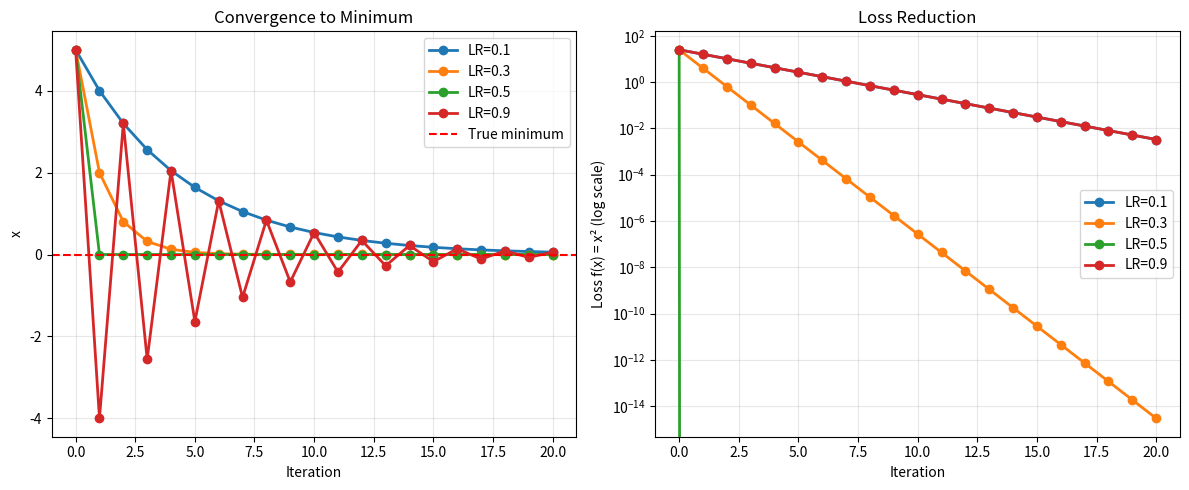
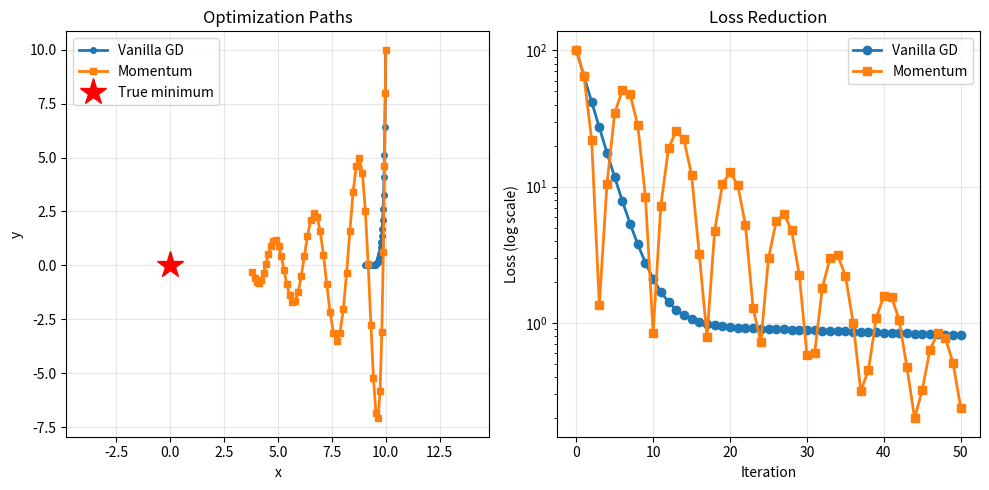
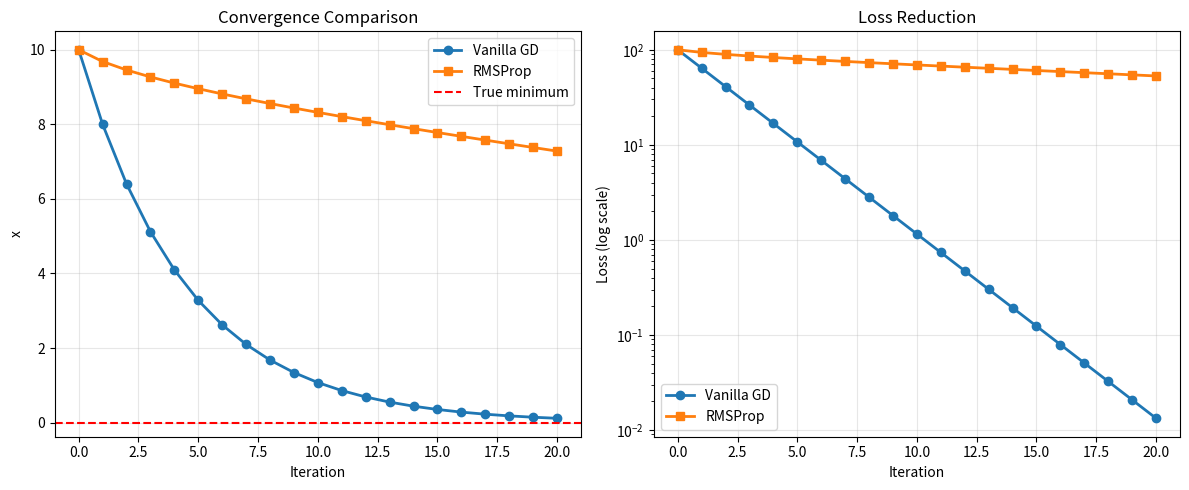
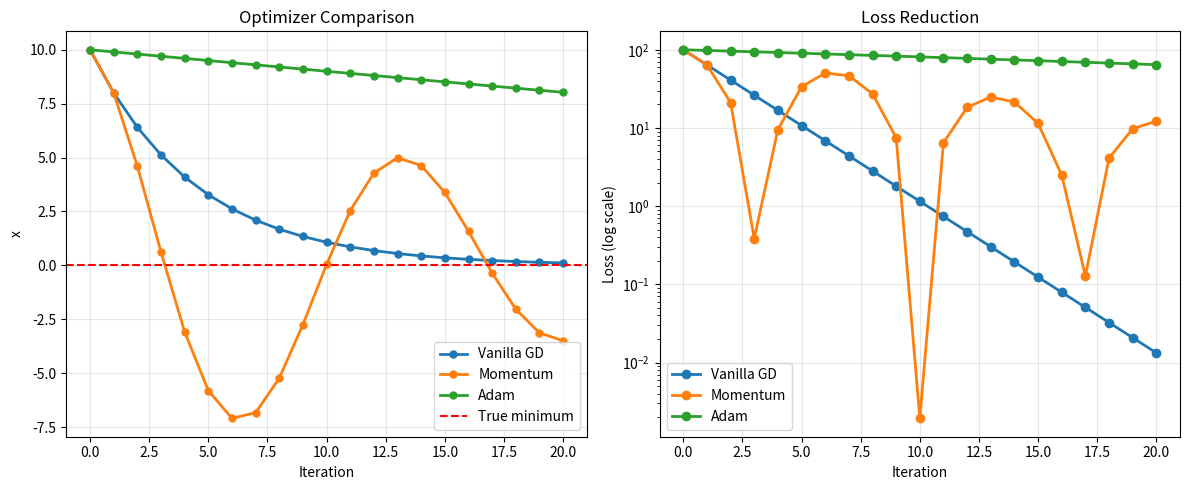
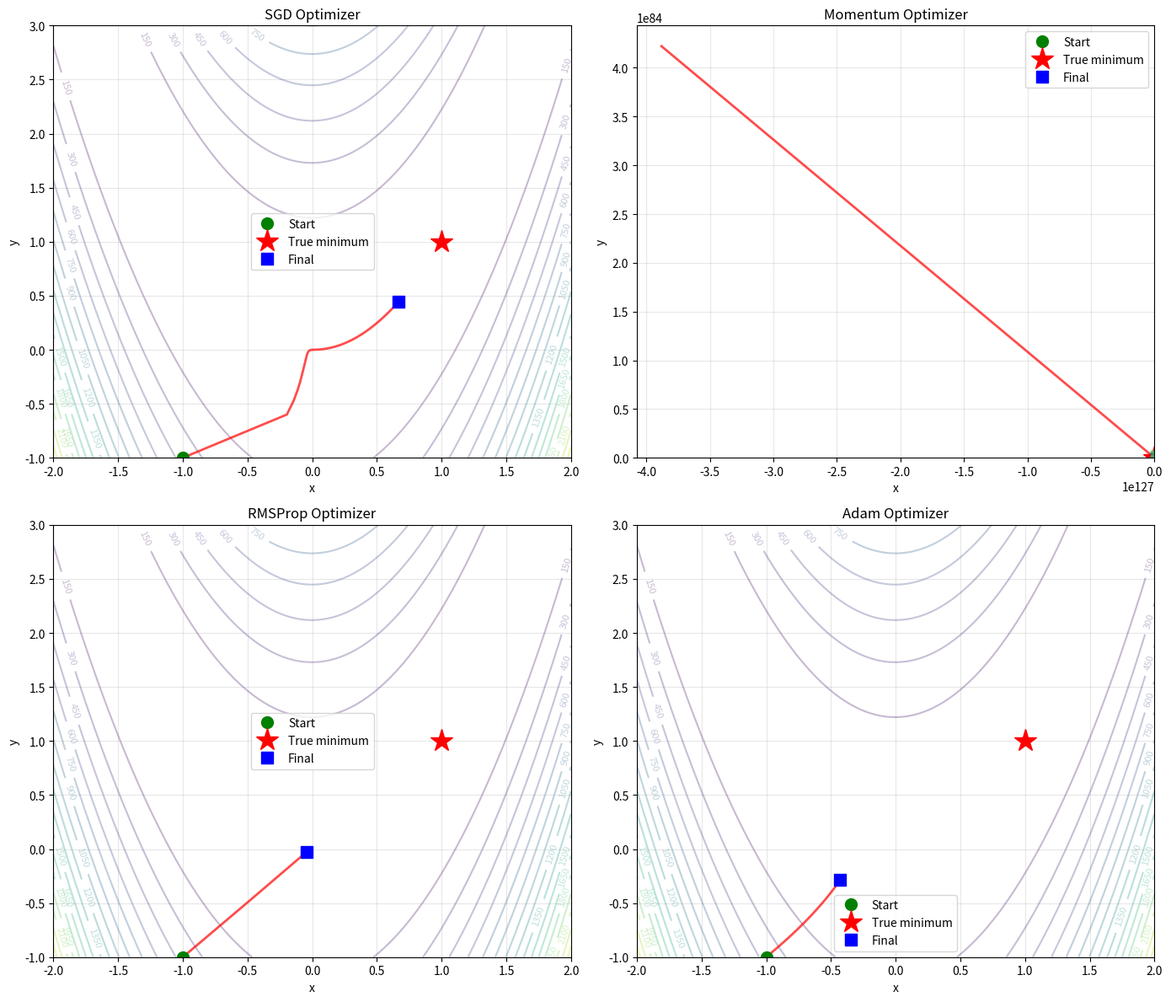
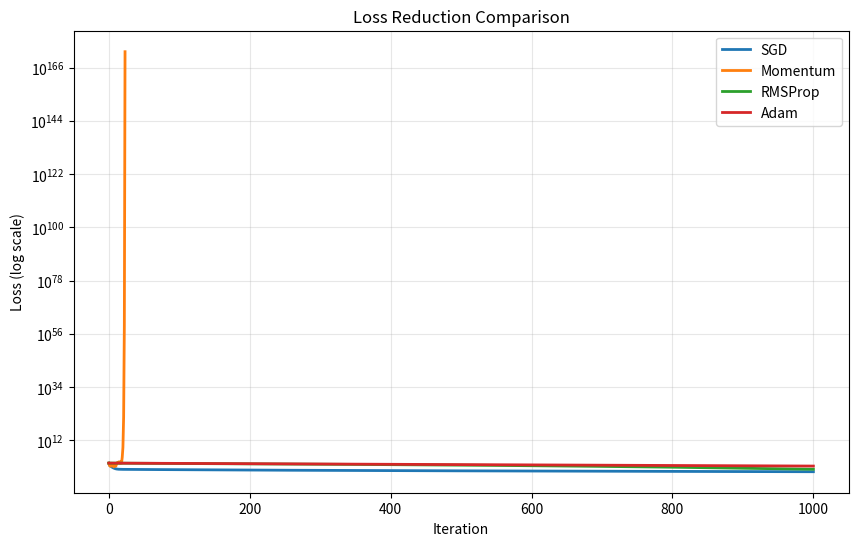

These charts were generated, in order, by the following Python code:
"""
Exercise 6: Optimizers - Practice Problems

This exercise helps you master different optimization algorithms used to train neural networks.

DIFFICULTY LEVELS:
- Exercises 1-3: Beginner (understand basic optimizers)
- Exercises 4-6: Intermediate (implement and compare)
- Exercises 7-10: Advanced (hyperparameter tuning, advanced techniques)

For .NET developers: Think of optimizers like different sorting algorithms -
all achieve the same goal but with different trade-offs!
"""

import numpy as np
import matplotlib.pyplot as plt
from typing import Tuple, List, Dict


# ============================================================================
# EXERCISE 1: Vanilla Gradient Descent (Beginner)
# ============================================================================

def exercise_1_vanilla_gd():
    """
    TASK: Implement and understand vanilla (basic) gradient descent

    What is gradient descent?
    - An algorithm to find the minimum of a function
    - Like rolling a ball downhill - it naturally goes to the lowest point

    How it works:
    - Calculate gradient (slope/direction)
    - Move in opposite direction (downhill)
    - Repeat until you reach the bottom (minimum loss)

    For .NET devs: Like a foreach loop that keeps improving the solution
    """
    print("\n" + "="*70)
    print("EXERCISE 1: Vanilla Gradient Descent")
    print("="*70)

    # Simple optimization problem: minimize f(x) = x²
    # Minimum is at x = 0

    print("\nProblem: Minimize f(x) = x²")
    print("Expected solution: x = 0")

    # TODO: Implement gradient descent
    def gradient_descent(start_x, learning_rate, iterations):
        """
        Vanilla gradient descent to minimize f(x) = x²

        Steps in each iteration:
        1. Calculate gradient: df/dx = 2x
        2. Update: x = x - learning_rate * gradient
        3. Repeat

        Args:
            start_x: Initial value of x
            learning_rate: Step size
            iterations: Number of steps

        Returns:
            history: List of x values
        """
        x = start_x
        history = [x]

        for i in range(iterations):
            # TODO: Calculate gradient of f(x) = x²
            # Gradient df/dx = 2x
            gradient = 2 * x

            # TODO: Update x
            x = x - learning_rate * gradient

            history.append(x)

        return history

    # Test with different learning rates
    start_x = 5.0  # Start far from solution
    iterations = 20

    learning_rates = [0.1, 0.3, 0.5, 0.9]
    results = {}

    print(f"\nStarting at x = {start_x}")
    print(f"Iterations: {iterations}\n")

    for lr in learning_rates:
        history = gradient_descent(start_x, lr, iterations)
        results[lr] = history

        print(f"Learning rate = {lr:.1f}:")
        print(f"  Final x = {history[-1]:.6f}")
        print(f"  Final f(x) = {history[-1]**2:.6f}")

    # Plot convergence
    plt.figure(figsize=(12, 5))

    # Plot 1: Value of x over iterations
    plt.subplot(1, 2, 1)
    for lr, history in results.items():
        plt.plot(history, 'o-', label=f'LR={lr}', linewidth=2)
    plt.axhline(y=0, color='r', linestyle='--', label='True minimum')
    plt.xlabel('Iteration')
    plt.ylabel('x')
    plt.title('Convergence to Minimum')
    plt.legend()
    plt.grid(True, alpha=0.3)

    # Plot 2: Loss (f(x) = x²) over iterations
    plt.subplot(1, 2, 2)
    for lr, history in results.items():
        loss_history = [x**2 for x in history]
        plt.semilogy(loss_history, 'o-', label=f'LR={lr}', linewidth=2)
    plt.xlabel('Iteration')
    plt.ylabel('Loss f(x) = x² (log scale)')
    plt.title('Loss Reduction')
    plt.legend()
    plt.grid(True, alpha=0.3)

    plt.tight_layout()
    plt.savefig('exercise_06_vanilla_gd.png', dpi=150, bbox_inches='tight')
    print("\nPlot saved as: exercise_06_vanilla_gd.png")
    plt.show()

    print("\nKey observations:")
    print("- Too small LR (0.1): Slow but steady convergence")
    print("- Good LR (0.3, 0.5): Fast convergence")
    print("- Too large LR (0.9): Oscillations, slower convergence")


# ============================================================================
# EXERCISE 2: Momentum (Beginner)
# ============================================================================

def exercise_2_momentum():
    """
    TASK: Implement Momentum optimizer

    What is Momentum?
    - Adds "velocity" to gradient descent
    - Like a ball rolling downhill - builds up speed
    - Helps escape local minima and speeds up convergence

    For .NET devs: Like adding acceleration to movement -
    keeps moving in same direction with momentum

    Formula:
    - velocity = beta * velocity + gradient
    - x = x - learning_rate * velocity
    """
    print("\n" + "="*70)
    print("EXERCISE 2: Momentum Optimizer")
    print("="*70)

    # Test on a valley-shaped function where momentum helps
    # f(x, y) = x²/100 + y²  (narrow valley along x-axis)

    print("\nProblem: Minimize f(x,y) = x²/100 + y²")
    print("This has a narrow valley - perfect for testing momentum!")

    # TODO: Implement vanilla gradient descent
    def vanilla_gd_2d(start_pos, learning_rate, iterations):
        """Vanilla GD on 2D function"""
        x, y = start_pos
        history = [[x, y]]

        for _ in range(iterations):
            # Gradients: df/dx = x/50, df/dy = 2y
            grad_x = x / 50
            grad_y = 2 * y

            x = x - learning_rate * grad_x
            y = y - learning_rate * grad_y

            history.append([x, y])

        return np.array(history)

    # TODO: Implement momentum
    def momentum_gd_2d(start_pos, learning_rate, iterations, beta=0.9):
        """
        Gradient descent with momentum

        Args:
            beta: Momentum coefficient (typically 0.9)
                 Higher = more momentum

        Formula:
        - v = beta * v + gradient
        - x = x - learning_rate * v
        """
        x, y = start_pos
        vx, vy = 0, 0  # Initialize velocity
        history = [[x, y]]

        for _ in range(iterations):
            # Gradients
            grad_x = x / 50
            grad_y = 2 * y

            # TODO: Update velocity
            vx = beta * vx + grad_x
            vy = beta * vy + grad_y

            # TODO: Update position
            x = x - learning_rate * vx
            y = y - learning_rate * vy

            history.append([x, y])

        return np.array(history)

    # Test both optimizers
    start_pos = [10.0, 10.0]
    learning_rate = 0.1
    iterations = 50

    history_vanilla = vanilla_gd_2d(start_pos, learning_rate, iterations)
    history_momentum = momentum_gd_2d(start_pos, learning_rate, iterations, beta=0.9)

    print(f"\nStarting at: x={start_pos[0]}, y={start_pos[1]}")
    print(f"Learning rate: {learning_rate}")
    print(f"Iterations: {iterations}\n")

    # Calculate final loss
    final_vanilla = history_vanilla[-1]
    final_momentum = history_momentum[-1]

    loss_vanilla = final_vanilla[0]**2/100 + final_vanilla[1]**2
    loss_momentum = final_momentum[0]**2/100 + final_momentum[1]**2

    print("Vanilla GD:")
    print(f"  Final position: x={final_vanilla[0]:.4f}, y={final_vanilla[1]:.4f}")
    print(f"  Final loss: {loss_vanilla:.6f}")

    print("\nMomentum GD:")
    print(f"  Final position: x={final_momentum[0]:.4f}, y={final_momentum[1]:.4f}")
    print(f"  Final loss: {loss_momentum:.6f}")

    # Plot paths
    plt.figure(figsize=(10, 5))

    plt.subplot(1, 2, 1)
    plt.plot(history_vanilla[:, 0], history_vanilla[:, 1],
             'o-', label='Vanilla GD', linewidth=2, markersize=4)
    plt.plot(history_momentum[:, 0], history_momentum[:, 1],
             's-', label='Momentum', linewidth=2, markersize=4)
    plt.plot(0, 0, 'r*', markersize=20, label='True minimum')
    plt.xlabel('x')
    plt.ylabel('y')
    plt.title('Optimization Paths')
    plt.legend()
    plt.grid(True, alpha=0.3)
    plt.axis('equal')

    # Plot loss over iterations
    plt.subplot(1, 2, 2)
    loss_vanilla_history = [x**2/100 + y**2 for x, y in history_vanilla]
    loss_momentum_history = [x**2/100 + y**2 for x, y in history_momentum]

    plt.semilogy(loss_vanilla_history, 'o-', label='Vanilla GD', linewidth=2)
    plt.semilogy(loss_momentum_history, 's-', label='Momentum', linewidth=2)
    plt.xlabel('Iteration')
    plt.ylabel('Loss (log scale)')
    plt.title('Loss Reduction')
    plt.legend()
    plt.grid(True, alpha=0.3)

    plt.tight_layout()
    plt.savefig('exercise_06_momentum.png', dpi=150, bbox_inches='tight')
    print("\nPlot saved as: exercise_06_momentum.png")
    plt.show()

    print("\nKey insight:")
    print("- Vanilla GD: Zigzags down the valley (slow)")
    print("- Momentum: Builds speed along the valley (fast!)")


# ============================================================================
# EXERCISE 3: RMSProp (Intermediate)
# ============================================================================

def exercise_3_rmsprop():
    """
    TASK: Implement RMSProp optimizer

    What is RMSProp?
    - Adapts learning rate for each parameter
    - Divides learning rate by running average of gradient magnitudes
    - Good for non-stationary problems (like RNNs)

    For .NET devs: Like auto-adjusting step size based on terrain steepness

    Formula:
    - v = beta * v + (1-beta) * gradient²
    - x = x - learning_rate * gradient / sqrt(v + epsilon)
    """
    print("\n" + "="*70)
    print("EXERCISE 3: RMSProp Optimizer")
    print("="*70)

    print("\nRMSProp = Root Mean Square Propagation")
    print("Adapts learning rate automatically for each parameter!\n")

    # TODO: Implement RMSProp
    def rmsprop_1d(start_x, learning_rate, iterations, beta=0.9, epsilon=1e-8):
        """
        RMSProp for minimizing f(x) = x²

        Args:
            beta: Decay rate for running average (typically 0.9)
            epsilon: Small constant to prevent division by zero
        """
        x = start_x
        v = 0  # Running average of squared gradients
        history = [x]

        for _ in range(iterations):
            # Gradient of f(x) = x²
            gradient = 2 * x

            # TODO: Update running average of squared gradients
            v = beta * v + (1 - beta) * (gradient ** 2)

            # TODO: Adaptive update
            x = x - learning_rate * gradient / (np.sqrt(v) + epsilon)

            history.append(x)

        return history

    # Compare with vanilla GD
    start_x = 10.0
    learning_rate = 0.1
    iterations = 20

    history_vanilla = []
    x = start_x
    for _ in range(iterations + 1):
        history_vanilla.append(x)
        if _ < iterations:
            x = x - learning_rate * (2 * x)

    history_rmsprop = rmsprop_1d(start_x, learning_rate, iterations)

    print(f"Starting at x = {start_x}")
    print(f"Learning rate: {learning_rate}")
    print(f"Iterations: {iterations}\n")

    print("Vanilla GD:")
    print(f"  Final x: {history_vanilla[-1]:.6f}")

    print("\nRMSProp:")
    print(f"  Final x: {history_rmsprop[-1]:.6f}")

    # Plot comparison
    plt.figure(figsize=(12, 5))

    plt.subplot(1, 2, 1)
    plt.plot(history_vanilla, 'o-', label='Vanilla GD', linewidth=2)
    plt.plot(history_rmsprop, 's-', label='RMSProp', linewidth=2)
    plt.axhline(y=0, color='r', linestyle='--', label='True minimum')
    plt.xlabel('Iteration')
    plt.ylabel('x')
    plt.title('Convergence Comparison')
    plt.legend()
    plt.grid(True, alpha=0.3)

    plt.subplot(1, 2, 2)
    loss_vanilla = [x**2 for x in history_vanilla]
    loss_rmsprop = [x**2 for x in history_rmsprop]
    plt.semilogy(loss_vanilla, 'o-', label='Vanilla GD', linewidth=2)
    plt.semilogy(loss_rmsprop, 's-', label='RMSProp', linewidth=2)
    plt.xlabel('Iteration')
    plt.ylabel('Loss (log scale)')
    plt.title('Loss Reduction')
    plt.legend()
    plt.grid(True, alpha=0.3)

    plt.tight_layout()
    plt.savefig('exercise_06_rmsprop.png', dpi=150, bbox_inches='tight')
    print("\nPlot saved as: exercise_06_rmsprop.png")
    plt.show()

    print("\nKey insight:")
    print("- RMSProp adapts the learning rate automatically")
    print("- Often converges faster and more smoothly")


# ============================================================================
# EXERCISE 4: Adam (THE Optimizer!) (Intermediate)
# ============================================================================

def exercise_4_adam():
    """
    TASK: Implement Adam optimizer

    What is Adam?
    - Adaptive Moment Estimation
    - Combines best of Momentum + RMSProp
    - THE most popular optimizer (used in GPT-3!)

    For .NET devs: Like having both cruise control AND automatic transmission

    Formula:
    - m = beta1 * m + (1-beta1) * gradient          (momentum)
    - v = beta2 * v + (1-beta2) * gradient²         (RMSProp)
    - m_hat = m / (1 - beta1^t)                     (bias correction)
    - v_hat = v / (1 - beta2^t)                     (bias correction)
    - x = x - learning_rate * m_hat / (sqrt(v_hat) + epsilon)
    """
    print("\n" + "="*70)
    print("EXERCISE 4: Adam Optimizer (GPT's Choice!)")
    print("="*70)

    print("\nAdam = Adaptive Moment Estimation")
    print("Best of both worlds: Momentum + RMSProp!")
    print("This is what trains GPT-3!\n")

    # TODO: Implement Adam
    def adam(start_x, learning_rate=0.1, iterations=20,
             beta1=0.9, beta2=0.999, epsilon=1e-8):
        """
        Adam optimizer for f(x) = x²

        Args:
            beta1: Momentum decay (typically 0.9)
            beta2: RMSProp decay (typically 0.999)
            epsilon: Small constant
        """
        x = start_x
        m = 0  # First moment (momentum)
        v = 0  # Second moment (RMSProp)
        history = [x]

        for t in range(1, iterations + 1):
            # Gradient
            gradient = 2 * x

            # TODO: Update biased first moment estimate
            m = beta1 * m + (1 - beta1) * gradient

            # TODO: Update biased second moment estimate
            v = beta2 * v + (1 - beta2) * (gradient ** 2)

            # TODO: Compute bias-corrected moments
            m_hat = m / (1 - beta1 ** t)
            v_hat = v / (1 - beta2 ** t)

            # TODO: Update parameters
            x = x - learning_rate * m_hat / (np.sqrt(v_hat) + epsilon)

            history.append(x)

        return history

    # Compare all optimizers
    start_x = 10.0
    learning_rate = 0.1
    iterations = 20

    # Vanilla GD
    history_vanilla = []
    x = start_x
    for _ in range(iterations + 1):
        history_vanilla.append(x)
        if _ < iterations:
            x = x - learning_rate * (2 * x)

    # Momentum
    history_momentum = []
    x = start_x
    v = 0
    for _ in range(iterations + 1):
        history_momentum.append(x)
        if _ < iterations:
            gradient = 2 * x
            v = 0.9 * v + gradient
            x = x - learning_rate * v

    # Adam
    history_adam = adam(start_x, learning_rate, iterations)

    print(f"Starting at x = {start_x}")
    print(f"Learning rate: {learning_rate}")
    print(f"Iterations: {iterations}\n")

    optimizers = {
        'Vanilla GD': history_vanilla,
        'Momentum': history_momentum,
        'Adam': history_adam
    }

    for name, history in optimizers.items():
        print(f"{name:12} → Final x: {history[-1]:.6f}, Loss: {history[-1]**2:.8f}")

    # Plot comparison
    plt.figure(figsize=(12, 5))

    plt.subplot(1, 2, 1)
    for name, history in optimizers.items():
        plt.plot(history, 'o-', label=name, linewidth=2, markersize=5)
    plt.axhline(y=0, color='r', linestyle='--', label='True minimum')
    plt.xlabel('Iteration')
    plt.ylabel('x')
    plt.title('Optimizer Comparison')
    plt.legend()
    plt.grid(True, alpha=0.3)

    plt.subplot(1, 2, 2)
    for name, history in optimizers.items():
        loss = [x**2 for x in history]
        plt.semilogy(loss, 'o-', label=name, linewidth=2)
    plt.xlabel('Iteration')
    plt.ylabel('Loss (log scale)')
    plt.title('Loss Reduction')
    plt.legend()
    plt.grid(True, alpha=0.3)

    plt.tight_layout()
    plt.savefig('exercise_06_adam.png', dpi=150, bbox_inches='tight')
    print("\nPlot saved as: exercise_06_adam.png")
    plt.show()

    print("\n" + "="*60)
    print("Why Adam is THE default choice:")
    print("="*60)
    print("✓ Combines momentum (speeds up) and RMSProp (adapts LR)")
    print("✓ Works well with default parameters")
    print("✓ Robust across different problems")
    print("✓ Used to train GPT-2, GPT-3, BERT, and most modern models")
    print("✓ Usually no tuning needed - just use it!")


# ============================================================================
# EXERCISE 5: Comparing All Optimizers (Advanced)
# ============================================================================

def exercise_5_comprehensive_comparison():
    """
    TASK: Compare all optimizers on a more complex optimization problem

    This shows when each optimizer shines!
    """
    print("\n" + "="*70)
    print("EXERCISE 5: Comprehensive Optimizer Comparison")
    print("="*70)

    # Complex 2D function: Rosenbrock (banana function)
    # f(x, y) = (1-x)² + 100(y-x²)²
    # Minimum at (1, 1)
    # This is HARD to optimize!

    print("\nOptimizing Rosenbrock function (the 'banana' function)")
    print("This is a challenging problem - perfect for testing optimizers!")
    print("Minimum at (1, 1)\n")

    def rosenbrock(x, y):
        return (1 - x)**2 + 100 * (y - x**2)**2

    def rosenbrock_grad(x, y):
        dx = -2*(1-x) - 400*x*(y-x**2)
        dy = 200*(y-x**2)
        return dx, dy

    # TODO: Implement all optimizers
    class Optimizers:
        @staticmethod
        def sgd(start_pos, lr, iterations):
            x, y = start_pos
            history = [[x, y]]

            for _ in range(iterations):
                dx, dy = rosenbrock_grad(x, y)
                x -= lr * dx
                y -= lr * dy
                history.append([x, y])

            return np.array(history)

        @staticmethod
        def momentum(start_pos, lr, iterations, beta=0.9):
            x, y = start_pos
            vx, vy = 0, 0
            history = [[x, y]]

            for _ in range(iterations):
                dx, dy = rosenbrock_grad(x, y)
                vx = beta * vx + dx
                vy = beta * vy + dy
                x -= lr * vx
                y -= lr * vy
                history.append([x, y])

            return np.array(history)

        @staticmethod
        def rmsprop(start_pos, lr, iterations, beta=0.9, eps=1e-8):
            x, y = start_pos
            vx, vy = 0, 0
            history = [[x, y]]

            for _ in range(iterations):
                dx, dy = rosenbrock_grad(x, y)
                vx = beta * vx + (1-beta) * dx**2
                vy = beta * vy + (1-beta) * dy**2
                x -= lr * dx / (np.sqrt(vx) + eps)
                y -= lr * dy / (np.sqrt(vy) + eps)
                history.append([x, y])

            return np.array(history)

        @staticmethod
        def adam(start_pos, lr, iterations, beta1=0.9, beta2=0.999, eps=1e-8):
            x, y = start_pos
            mx, my = 0, 0
            vx, vy = 0, 0
            history = [[x, y]]

            for t in range(1, iterations + 1):
                dx, dy = rosenbrock_grad(x, y)

                mx = beta1 * mx + (1-beta1) * dx
                my = beta1 * my + (1-beta1) * dy

                vx = beta2 * vx + (1-beta2) * dx**2
                vy = beta2 * vy + (1-beta2) * dy**2

                mx_hat = mx / (1 - beta1**t)
                my_hat = my / (1 - beta1**t)
                vx_hat = vx / (1 - beta2**t)
                vy_hat = vy / (1 - beta2**t)

                x -= lr * mx_hat / (np.sqrt(vx_hat) + eps)
                y -= lr * my_hat / (np.sqrt(vy_hat) + eps)

                history.append([x, y])

            return np.array(history)

    # Run all optimizers
    start_pos = [-1.0, -1.0]
    learning_rate = 0.001
    iterations = 1000

    results = {
        'SGD': Optimizers.sgd(start_pos, learning_rate, iterations),
        'Momentum': Optimizers.momentum(start_pos, learning_rate, iterations),
        'RMSProp': Optimizers.rmsprop(start_pos, learning_rate, iterations),
        'Adam': Optimizers.adam(start_pos, learning_rate, iterations)
    }

    print(f"Starting position: {start_pos}")
    print(f"Learning rate: {learning_rate}")
    print(f"Iterations: {iterations}\n")

    print("Final results:")
    print("-" * 60)
    for name, history in results.items():
        final_x, final_y = history[-1]
        final_loss = rosenbrock(final_x, final_y)
        print(f"{name:10} → x={final_x:.4f}, y={final_y:.4f}, loss={final_loss:.6f}")

    # Plot results
    fig, axes = plt.subplots(2, 2, figsize=(14, 12))

    # Create contour plot
    x_range = np.linspace(-2, 2, 200)
    y_range = np.linspace(-1, 3, 200)
    X, Y = np.meshgrid(x_range, y_range)
    Z = rosenbrock(X, Y)

    # Plot each optimizer's path
    for idx, (name, history) in enumerate(results.items()):
        ax = axes[idx // 2, idx % 2]

        # Contour plot
        contour = ax.contour(X, Y, Z, levels=20, cmap='viridis', alpha=0.3)
        ax.clabel(contour, inline=True, fontsize=8)

        # Optimizer path
        ax.plot(history[:, 0], history[:, 1], 'r-', linewidth=2, alpha=0.7)
        ax.plot(history[0, 0], history[0, 1], 'go', markersize=10, label='Start')
        ax.plot(1, 1, 'r*', markersize=20, label='True minimum')
        ax.plot(history[-1, 0], history[-1, 1], 'bs', markersize=10, label='Final')

        ax.set_xlabel('x')
        ax.set_ylabel('y')
        ax.set_title(f'{name} Optimizer')
        ax.legend()
        ax.grid(True, alpha=0.3)

    plt.tight_layout()
    plt.savefig('exercise_06_comprehensive.png', dpi=150, bbox_inches='tight')
    print("\nPlot saved as: exercise_06_comprehensive.png")
    plt.show()

    # Plot loss curves
    plt.figure(figsize=(10, 6))

    for name, history in results.items():
        losses = [rosenbrock(x, y) for x, y in history]
        plt.semilogy(losses, label=name, linewidth=2)

    plt.xlabel('Iteration')
    plt.ylabel('Loss (log scale)')
    plt.title('Loss Reduction Comparison')
    plt.legend()
    plt.grid(True, alpha=0.3)

    plt.savefig('exercise_06_loss_comparison.png', dpi=150, bbox_inches='tight')
    print("Plot saved as: exercise_06_loss_comparison.png")
    plt.show()

    print("\n" + "="*60)
    print("Key Takeaways:")
    print("="*60)
    print("- SGD: Slowest, but steady")
    print("- Momentum: Faster, but can overshoot")
    print("- RMSProp: Adaptive, handles different scales well")
    print("- Adam: Best overall (combines momentum + adaptation)")
    print("\nFor most problems: Just use Adam!")


# ============================================================================
# EXERCISE 6: Hyperparameter Tuning Guide (Advanced)
# ============================================================================

def exercise_6_hyperparameter_guide():
    """
    TASK: Learn how to choose hyperparameters for each optimizer

    This is practical knowledge you'll use in real projects!
    """
    print("\n" + "="*70)
    print("EXERCISE 6: Optimizer Hyperparameter Guide")
    print("="*70)

    guide = """
╔══════════════════════════════════════════════════════════════════════╗
║              OPTIMIZER HYPERPARAMETER GUIDE                          ║
╚══════════════════════════════════════════════════════════════════════╝

┌──────────────────────────────────────────────────────────────────────┐
│ 1. SGD (Stochastic Gradient Descent)                                │
└──────────────────────────────────────────────────────────────────────┘

Parameters:
  - learning_rate: 0.01 to 0.1 (start high, decay over time)

Pros:
  ✓ Simple and interpretable
  ✓ Good generalization (test performance)
  ✓ Works well with learning rate schedule

Cons:
  ✗ Slow convergence
  ✗ Sensitive to learning rate
  ✗ Can get stuck in local minima

When to use:
  - When you have time to tune learning rate
  - When generalization is critical
  - Classic computer vision tasks

Typical setup:
  learning_rate = 0.1
  Use learning rate decay: multiply by 0.1 every N epochs

┌──────────────────────────────────────────────────────────────────────┐
│ 2. Momentum                                                          │
└──────────────────────────────────────────────────────────────────────┘

Parameters:
  - learning_rate: 0.01 to 0.1
  - momentum (beta): 0.9 (most common)

Pros:
  ✓ Faster than SGD
  ✓ Smooths out noise
  ✓ Helps escape local minima

Cons:
  ✗ Can overshoot minimum
  ✗ Still needs LR tuning

When to use:
  - Classic deep learning (CNNs, MLPs)
  - When you want speed + good generalization
  - Standard computer vision

Typical setup:
  learning_rate = 0.01
  momentum = 0.9
  Use with learning rate decay

┌──────────────────────────────────────────────────────────────────────┐
│ 3. RMSProp                                                           │
└──────────────────────────────────────────────────────────────────────┘

Parameters:
  - learning_rate: 0.001 to 0.01
  - beta (decay): 0.9 or 0.99
  - epsilon: 1e-8 (prevent division by zero)

Pros:
  ✓ Adapts learning rate per parameter
  ✓ Good for non-stationary problems
  ✓ Works well for RNNs

Cons:
  ✗ Aggressive learning rate reduction (can be too slow)
  ✗ Less popular now (Adam preferred)

When to use:
  - Recurrent neural networks (RNNs)
  - Non-stationary problems
  - When features have very different scales

Typical setup:
  learning_rate = 0.001
  beta = 0.9
  epsilon = 1e-8

┌──────────────────────────────────────────────────────────────────────┐
│ 4. Adam (Adaptive Moment Estimation) ⭐ RECOMMENDED                  │
└──────────────────────────────────────────────────────────────────────┘

Parameters:
  - learning_rate: 0.001 (1e-3) [DEFAULT - usually works!]
  - beta1 (momentum): 0.9
  - beta2 (RMSProp): 0.999
  - epsilon: 1e-8

Pros:
  ✓ Combines best of momentum + RMSProp
  ✓ Works well with default parameters
  ✓ Adaptive learning rate per parameter
  ✓ Most widely used (GPT-3, BERT, etc.)
  ✓ Usually no tuning needed!

Cons:
  ✗ Can sometimes generalize worse than SGD+Momentum
  ✗ Uses more memory (stores m and v)

When to use:
  - DEFAULT CHOICE for most problems!
  - Transformers (GPT, BERT)
  - General deep learning
  - When you want "just works" solution

Typical setup:
  learning_rate = 0.001  # Start here, rarely need to change!
  beta1 = 0.9
  beta2 = 0.999
  epsilon = 1e-8

┌──────────────────────────────────────────────────────────────────────┐
│ QUICK DECISION GUIDE                                                 │
└──────────────────────────────────────────────────────────────────────┘

"Which optimizer should I use?"

├─ Not sure? → Use Adam (lr=0.001)
│
├─ Training Transformer/GPT? → Adam (lr=0.001 to 0.0003)
│
├─ Training CNN for images? → Adam (lr=0.001) or SGD+Momentum (lr=0.01)
│
├─ Training RNN/LSTM? → Adam (lr=0.001) or RMSProp (lr=0.001)
│
├─ Need best generalization? → SGD+Momentum with LR decay
│
└─ Production system? → Adam (most reliable)

┌──────────────────────────────────────────────────────────────────────┐
│ LEARNING RATE GUIDELINES                                             │
└──────────────────────────────────────────────────────────────────────┘

Too high:
  - Loss diverges (increases)
  - NaN values
  - Oscillations

Too low:
  - Very slow progress
  - Gets stuck in local minima
  - Hours/days to train

Good learning rate:
  - Loss decreases steadily
  - Some oscillation is OK
  - Converges in reasonable time

Starting points:
  - Adam: 0.001 (1e-3)        ← START HERE
  - SGD: 0.01 to 0.1
  - Momentum: 0.01
  - RMSProp: 0.001

Tuning strategy:
  1. Start with default
  2. If training is unstable: decrease by 10x (0.001 → 0.0001)
  3. If training is too slow: increase by 3x (0.001 → 0.003)
  4. Use learning rate schedulers (decay over time)

┌──────────────────────────────────────────────────────────────────────┐
│ REAL-WORLD EXAMPLES                                                  │
└──────────────────────────────────────────────────────────────────────┘

GPT-3 Training (OpenAI):
  Optimizer: Adam
  Learning rate: 0.0006 (6e-4)
  beta1: 0.9
  beta2: 0.95
  Batch size: 3.2M tokens

BERT Training (Google):
  Optimizer: Adam
  Learning rate: 1e-4
  beta1: 0.9
  beta2: 0.999
  Warmup: 10,000 steps

ResNet Image Classification:
  Optimizer: SGD + Momentum
  Learning rate: 0.1 (with decay)
  Momentum: 0.9
  LR schedule: Divide by 10 at epochs 30, 60, 90

┌──────────────────────────────────────────────────────────────────────┐
│ BEST PRACTICES                                                       │
└──────────────────────────────────────────────────────────────────────┘

✓ Start with Adam (lr=0.001) - works 90% of the time
✓ Monitor training/validation loss curves
✓ Use learning rate warmup (gradual increase at start)
✓ Apply learning rate decay (reduce over time)
✓ Clip gradients if you see NaN (max norm = 1.0)
✓ Save best model (lowest validation loss)

✗ Don't change all hyperparameters at once
✗ Don't use too large batches (reduces generalization)
✗ Don't forget to normalize/standardize inputs
✗ Don't train without validation set

┌──────────────────────────────────────────────────────────────────────┐
│ SUMMARY TABLE                                                        │
└──────────────────────────────────────────────────────────────────────┘

Optimizer    | LR      | Best For                | Generalization
─────────────┼─────────┼─────────────────────────┼───────────────
SGD          | 0.01    | Classic vision tasks    | ★★★★★
Momentum     | 0.01    | CNNs, general deep learning | ★★★★☆
RMSProp      | 0.001   | RNNs, non-stationary    | ★★★☆☆
Adam         | 0.001   | Transformers, general   | ★★★★☆ (default!)

Speed: Adam ≈ RMSProp > Momentum > SGD
Ease of use: Adam > RMSProp > Momentum > SGD
Generalization: SGD ≥ Momentum ≥ Adam ≥ RMSProp

┌──────────────────────────────────────────────────────────────────────┐
│ THE BOTTOM LINE                                                      │
└──────────────────────────────────────────────────────────────────────┘

🎯 For 95% of projects: Use Adam with lr=0.001

💡 Only if you have specific needs or lots of time for tuning,
   consider other optimizers.

🚀 Modern AI (GPT, BERT, etc.) almost exclusively uses Adam!
"""

    print(guide)

    print("\n" + "="*70)
    print("CONGRATULATIONS!")
    print("="*70)
    print("\nYou now understand:")
    print("✓ All major optimizers (SGD, Momentum, RMSProp, Adam)")
    print("✓ When to use each optimizer")
    print("✓ How to choose hyperparameters")
    print("✓ What GPT-3 uses (Adam!)")
    print("✓ Best practices for production")
    print("\nYou're ready to train any neural network!")


# ============================================================================
# MAIN: Run All Exercises
# ============================================================================

if __name__ == "__main__":
    print("\n" + "="*70)
    print("EXERCISE 6: OPTIMIZERS - PRACTICE PROBLEMS")
    print("="*70)
    print("\nThis exercise covers:")
    print("1. Vanilla Gradient Descent")
    print("2. Momentum (adds velocity)")
    print("3. RMSProp (adaptive learning rate)")
    print("4. Adam (GPT's optimizer!)")
    print("5. Comprehensive comparison")
    print("6. Hyperparameter tuning guide")
    print("\n" + "="*70)

    # Run exercises (uncomment the ones you want to run)

    # Beginner
    exercise_1_vanilla_gd()
    exercise_2_momentum()

    # Intermediate
    exercise_3_rmsprop()
    exercise_4_adam()

    # Advanced
    exercise_5_comprehensive_comparison()
    exercise_6_hyperparameter_guide()

    print("\n" + "="*70)
    print("ALL EXERCISES COMPLETE!")
    print("="*70)
    print("\nYou now know:")
    print("✓ How gradient descent works")
    print("✓ Why Momentum helps")
    print("✓ How RMSProp adapts learning rate")
    print("✓ Why Adam is the default choice")
    print("✓ How to choose hyperparameters")
    print("\nFor your projects: Just use Adam with lr=0.001!")
    print("(That's what GPT-3, BERT, and most modern models use)")
